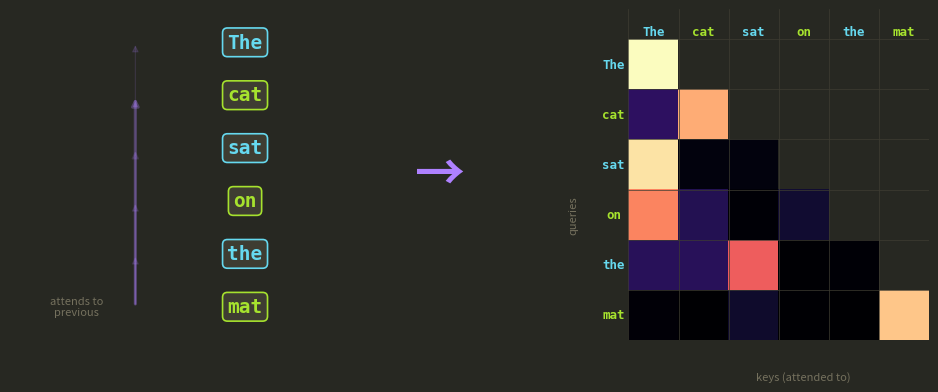

This figure's Python source: (Note: this script raises an exception after producing the figure.)
#!/usr/bin/env python3
"""Generate attention map explainer diagram for blog post."""

import matplotlib.pyplot as plt
import numpy as np

# Monokai Classic Pro
BG = "#272822"
FG = "#F8F8F2"
COMMENT = "#75715E"
GUTTER = "#3E3D32"
PRIMARY = "#AE81FF"  # bright magenta
GREEN = "#A6E22E"
CYAN = "#66D9EF"

fig, axes = plt.subplots(1, 3, figsize=(11, 4), facecolor=BG,
                          gridspec_kw={"width_ratios": [0.65, 0.1, 1]})

tokens = ["The", "cat", "sat", "on", "the", "mat"]
n = len(tokens)

# ── Left: tokens with attention arrows ──
ax = axes[0]
ax.set_facecolor(BG)
y_positions = np.linspace(0.9, 0.1, n)

for i, (tok, y) in enumerate(zip(tokens, y_positions)):
    color = CYAN if i % 2 == 0 else GREEN
    ax.text(0.6, y, tok, fontsize=14, fontweight="bold", color=color,
            ha="center", va="center", fontfamily="monospace",
            bbox=dict(boxstyle="round,pad=0.25", facecolor=GUTTER, edgecolor=color, linewidth=1.2))

weights = [0.05, 0.3, 0.15, 0.1, 0.1, 0.3]
for i in range(n - 1):
    alpha = max(0.15, weights[i])
    lw = weights[i] * 6 + 0.5
    ax.annotate("", xy=(0.32, y_positions[i]), xytext=(0.32, y_positions[-1]),
                arrowprops=dict(arrowstyle="-|>", color=PRIMARY, lw=lw, alpha=alpha))

ax.text(0.17, y_positions[-1], "attends to\nprevious", fontsize=8, color=COMMENT,
        ha="center", va="center", fontstyle="italic")
ax.set_xlim(0, 1)
ax.set_ylim(0, 1)
ax.axis("off")

# ── Middle: arrow ──
ax = axes[1]
ax.set_facecolor(BG)
ax.text(0.5, 0.5, "→", fontsize=36, color=PRIMARY, ha="center", va="center", fontweight="bold")
ax.axis("off")

# ── Right: attention matrix ──
ax = axes[2]
ax.set_facecolor(BG)

np.random.seed(42)
attn = np.zeros((n, n))
for i in range(n):
    raw = np.random.randn(i + 1) * 2
    attn[i, :i+1] = np.exp(raw) / np.exp(raw).sum()

mask = np.triu(np.ones((n, n), dtype=bool), k=1)
attn[mask] = np.nan
cmap = plt.cm.magma.copy()
cmap.set_bad(color=BG)

ax.imshow(attn, cmap=cmap, aspect="equal", interpolation="nearest")

for i, tok in enumerate(tokens):
    color = CYAN if i % 2 == 0 else GREEN
    ax.text(i, -0.65, tok, fontsize=9, color=color, ha="center", va="center",
            fontfamily="monospace", fontweight="bold")
    ax.text(-0.8, i, tok, fontsize=9, color=color, ha="center", va="center",
            fontfamily="monospace", fontweight="bold")

for i in range(n + 1):
    ax.axhline(i - 0.5, color=GUTTER, linewidth=0.5)
    ax.axvline(i - 0.5, color=GUTTER, linewidth=0.5)

ax.text(n/2, n + 0.3, "keys (attended to)", fontsize=8, color=COMMENT, ha="center", fontstyle="italic")
ax.text(-1.6, n/2, "queries", fontsize=8, color=COMMENT, ha="center", va="center", rotation=90, fontstyle="italic")

ax.set_xlim(-0.5, n - 0.5)
ax.set_ylim(n - 0.5, -1.1)
ax.set_xticks([])
ax.set_yticks([])
for spine in ax.spines.values():
    spine.set_visible(False)

fig.tight_layout(w_pad=0.3)
fig.savefig(__file__.replace(".py", ".png"), dpi=200, facecolor=BG, bbox_inches="tight", pad_inches=0.2)
plt.close()
print("Saved!")
